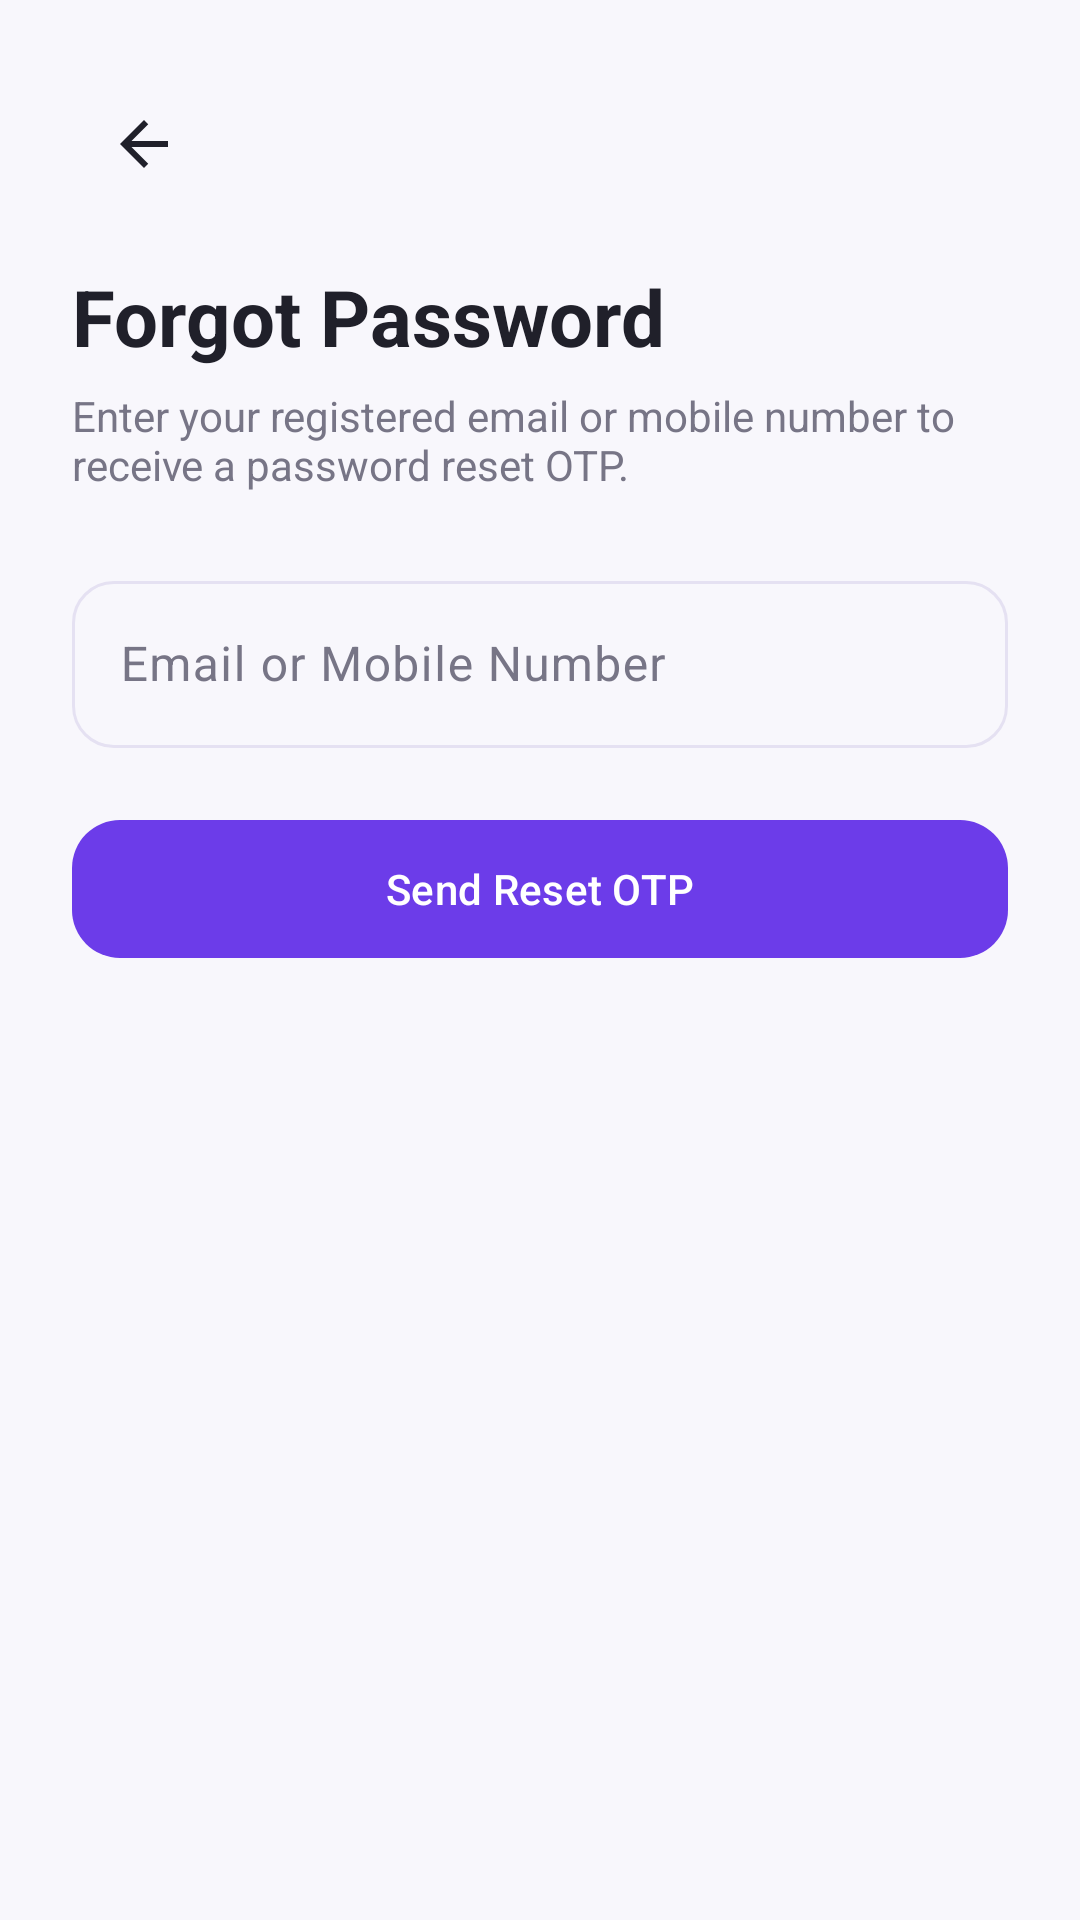

Write the Android layout XML for this screen, with the resource values it uses.
<!-- AndroidManifest.xml: activity theme Theme.SafeMe -->
<!-- res/layout/activity_forgot_password.xml -->
<?xml version="1.0" encoding="utf-8"?>
<ScrollView xmlns:android="http://schemas.android.com/apk/res/android"
    xmlns:app="http://schemas.android.com/apk/res-auto"
    android:layout_width="match_parent"
    android:layout_height="match_parent"
    android:background="@color/safeme_background"
    android:fillViewport="true">

    <LinearLayout
        android:layout_width="match_parent"
        android:layout_height="wrap_content"
        android:orientation="vertical"
        android:padding="24dp">

        <ImageButton
            android:id="@+id/btnForgotBack"
            android:layout_width="48dp"
            android:layout_height="48dp"
            android:background="?attr/selectableItemBackgroundBorderless"
            android:contentDescription="Back"
            android:src="@drawable/ic_back"
            app:tint="@color/safeme_text_main" />

        
        <LinearLayout
            android:id="@+id/layoutStepRequest"
            android:layout_width="match_parent"
            android:layout_height="wrap_content"
            android:layout_marginTop="16dp"
            android:orientation="vertical">

            <TextView
                android:layout_width="wrap_content"
                android:layout_height="wrap_content"
                android:text="Forgot Password"
                android:textColor="@color/safeme_text_main"
                android:textSize="26sp"
                android:textStyle="bold" />

            <TextView
                android:layout_width="match_parent"
                android:layout_height="wrap_content"
                android:layout_marginTop="6dp"
                android:text="Enter your registered email or mobile number to receive a password reset OTP."
                android:textColor="@color/safeme_text_secondary"
                android:textSize="14sp" />

            <com.google.android.material.textfield.TextInputLayout
                android:id="@+id/tilForgotIdentifier"
                style="@style/Widget.Material3.TextInputLayout.OutlinedBox"
                android:layout_width="match_parent"
                android:layout_height="wrap_content"
                android:layout_marginTop="24dp"
                android:hint="Email or Mobile Number"
                app:boxCornerRadiusBottomEnd="14dp"
                app:boxCornerRadiusBottomStart="14dp"
                app:boxCornerRadiusTopEnd="14dp"
                app:boxCornerRadiusTopStart="14dp">

                <com.google.android.material.textfield.TextInputEditText
                    android:id="@+id/etForgotIdentifier"
                    android:layout_width="match_parent"
                    android:layout_height="wrap_content" />
            </com.google.android.material.textfield.TextInputLayout>

            <com.google.android.material.button.MaterialButton
                android:id="@+id/btnSendResetOtp"
                android:layout_width="match_parent"
                android:layout_height="54dp"
                android:layout_marginTop="20dp"
                android:text="Send Reset OTP"
                android:textAllCaps="false"
                app:cornerRadius="16dp" />
        </LinearLayout>

        
        <LinearLayout
            android:id="@+id/layoutStepOtp"
            android:layout_width="match_parent"
            android:layout_height="wrap_content"
            android:layout_marginTop="16dp"
            android:orientation="vertical"
            android:visibility="gone">

            <TextView
                android:layout_width="wrap_content"
                android:layout_height="wrap_content"
                android:text="Verify Reset OTP"
                android:textColor="@color/safeme_text_main"
                android:textSize="26sp"
                android:textStyle="bold" />

            <TextView
                android:id="@+id/tvForgotOtpInfo"
                android:layout_width="match_parent"
                android:layout_height="wrap_content"
                android:layout_marginTop="6dp"
                android:text="Enter the 6-digit OTP sent to your account."
                android:textColor="@color/safeme_text_secondary"
                android:textSize="14sp" />

            <com.google.android.material.textfield.TextInputLayout
                android:id="@+id/tilForgotOtp"
                style="@style/Widget.Material3.TextInputLayout.OutlinedBox"
                android:layout_width="match_parent"
                android:layout_height="wrap_content"
                android:layout_marginTop="24dp"
                android:hint="6-Digit OTP"
                app:boxCornerRadiusBottomEnd="14dp"
                app:boxCornerRadiusBottomStart="14dp"
                app:boxCornerRadiusTopEnd="14dp"
                app:boxCornerRadiusTopStart="14dp">

                <com.google.android.material.textfield.TextInputEditText
                    android:id="@+id/etForgotOtp"
                    android:layout_width="match_parent"
                    android:layout_height="wrap_content"
                    android:inputType="number"
                    android:maxLength="6" />
            </com.google.android.material.textfield.TextInputLayout>

            <com.google.android.material.button.MaterialButton
                android:id="@+id/btnConfirmResetOtp"
                android:layout_width="match_parent"
                android:layout_height="54dp"
                android:layout_marginTop="20dp"
                android:text="Continue to Reset Password"
                android:textAllCaps="false"
                app:cornerRadius="16dp" />
        </LinearLayout>

        
        <LinearLayout
            android:id="@+id/layoutStepNewPassword"
            android:layout_width="match_parent"
            android:layout_height="wrap_content"
            android:layout_marginTop="16dp"
            android:orientation="vertical"
            android:visibility="gone">

            <TextView
                android:layout_width="wrap_content"
                android:layout_height="wrap_content"
                android:text="Create New Password"
                android:textColor="@color/safeme_text_main"
                android:textSize="26sp"
                android:textStyle="bold" />

            <com.google.android.material.textfield.TextInputLayout
                android:id="@+id/tilNewPassword"
                style="@style/Widget.Material3.TextInputLayout.OutlinedBox"
                android:layout_width="match_parent"
                android:layout_height="wrap_content"
                android:layout_marginTop="20dp"
                android:hint="New Password"
                app:boxCornerRadiusBottomEnd="14dp"
                app:boxCornerRadiusBottomStart="14dp"
                app:boxCornerRadiusTopEnd="14dp"
                app:boxCornerRadiusTopStart="14dp"
                app:endIconMode="password_toggle">

                <com.google.android.material.textfield.TextInputEditText
                    android:id="@+id/etNewPassword"
                    android:layout_width="match_parent"
                    android:layout_height="wrap_content"
                    android:inputType="textPassword" />
            </com.google.android.material.textfield.TextInputLayout>

            <com.google.android.material.textfield.TextInputLayout
                android:id="@+id/tilConfirmNewPassword"
                style="@style/Widget.Material3.TextInputLayout.OutlinedBox"
                android:layout_width="match_parent"
                android:layout_height="wrap_content"
                android:layout_marginTop="12dp"
                android:hint="Confirm New Password"
                app:boxCornerRadiusBottomEnd="14dp"
                app:boxCornerRadiusBottomStart="14dp"
                app:boxCornerRadiusTopEnd="14dp"
                app:boxCornerRadiusTopStart="14dp"
                app:endIconMode="password_toggle">

                <com.google.android.material.textfield.TextInputEditText
                    android:id="@+id/etConfirmNewPassword"
                    android:layout_width="match_parent"
                    android:layout_height="wrap_content"
                    android:inputType="textPassword" />
            </com.google.android.material.textfield.TextInputLayout>

            <com.google.android.material.button.MaterialButton
                android:id="@+id/btnSubmitNewPassword"
                android:layout_width="match_parent"
                android:layout_height="54dp"
                android:layout_marginTop="20dp"
                android:text="Reset Password"
                android:textAllCaps="false"
                app:cornerRadius="16dp" />
        </LinearLayout>

        
        <LinearLayout
            android:id="@+id/layoutStepSuccess"
            android:layout_width="match_parent"
            android:layout_height="wrap_content"
            android:layout_marginTop="36dp"
            android:gravity="center"
            android:orientation="vertical"
            android:visibility="gone">

            <ImageView
                android:layout_width="76dp"
                android:layout_height="76dp"
                android:background="@drawable/bg_circle_lavender"
                android:contentDescription="Success"
                android:padding="18dp"
                android:src="@drawable/ic_check"
                app:tint="@color/safeme_success_green" />

            <TextView
                android:layout_width="wrap_content"
                android:layout_height="wrap_content"
                android:layout_marginTop="20dp"
                android:text="Password Reset Successful"
                android:textColor="@color/safeme_text_main"
                android:textSize="22sp"
                android:textStyle="bold" />

            <TextView
                android:layout_width="match_parent"
                android:layout_height="wrap_content"
                android:layout_marginTop="8dp"
                android:gravity="center"
                android:text="Your SafeMe account password has been updated securely. You can now sign in."
                android:textColor="@color/safeme_text_secondary" />

            <com.google.android.material.button.MaterialButton
                android:id="@+id/btnBackToLoginAfterReset"
                android:layout_width="match_parent"
                android:layout_height="54dp"
                android:layout_marginTop="24dp"
                android:text="Back to Login"
                android:textAllCaps="false"
                app:cornerRadius="16dp" />
        </LinearLayout>

        <TextView
            android:id="@+id/tvForgotError"
            android:layout_width="match_parent"
            android:layout_height="wrap_content"
            android:layout_marginTop="12dp"
            android:background="@color/safeme_emergency_red_soft"
            android:padding="10dp"
            android:textColor="@color/safeme_emergency_red"
            android:visibility="gone" />

        <ProgressBar
            android:id="@+id/progressForgot"
            android:layout_width="32dp"
            android:layout_height="32dp"
            android:layout_gravity="center"
            android:layout_marginTop="12dp"
            android:visibility="gone" />

    </LinearLayout>
</ScrollView>
<!-- resources referenced by this layout -->
<resources>
  <color name="safeme_background">#F8F7FC</color>
  <color name="safeme_emergency_red">#E53945</color>
  <color name="safeme_emergency_red_soft">#FEE2E2</color>
  <color name="safeme_success_green">#16A34A</color>
  <color name="safeme_text_main">#20202A</color>
  <color name="safeme_text_secondary">#777586</color>
  <!-- drawable bg_circle_lavender (drawable) -->
  <?xml version="1.0" encoding="utf-8"?>
  <shape xmlns:android="http://schemas.android.com/apk/res/android"
      android:shape="oval">
      <solid android:color="@color/safeme_light_lavender" />
  </shape>
  <!-- drawable ic_back (drawable) -->
  <vector xmlns:android="http://schemas.android.com/apk/res/android" android:width="24dp" android:height="24dp" android:viewportWidth="24" android:viewportHeight="24">
      <path android:fillColor="#FF000000" android:pathData="M20,11H7.83L13.42,5.41L12,4L4,12L12,20L13.41,18.59L7.83,13H20V11Z"/>
  </vector>
  <!-- drawable ic_check (drawable) -->
  <vector xmlns:android="http://schemas.android.com/apk/res/android" android:width="24dp" android:height="24dp" android:viewportWidth="24" android:viewportHeight="24">
      <path android:fillColor="#FF000000" android:pathData="M9,16.17L4.83,12L3.41,13.41L9,19L21,7L19.59,5.59L9,16.17Z"/>
  </vector>
  <style name="Theme.SafeMe" parent="Theme.Material3.DayNight.NoActionBar">
          <item name="colorPrimary">@color/safeme_primary</item>
          <item name="colorOnPrimary">@color/safeme_white</item>
          <item name="colorPrimaryContainer">@color/safeme_light_lavender</item>
          <item name="colorOnPrimaryContainer">@color/safeme_deep_purple</item>
          <item name="colorSecondary">@color/safeme_deep_purple</item>
          <item name="colorOnSecondary">@color/safeme_white</item>
          <item name="colorError">@color/safeme_emergency_red</item>
          <item name="colorOnError">@color/safeme_white</item>
          <item name="android:colorBackground">@color/safeme_background</item>
          <item name="colorSurface">@color/safeme_surface</item>
          <item name="colorOnSurface">@color/safeme_text_main</item>
          <item name="colorOnSurfaceVariant">@color/safeme_text_secondary</item>
          <item name="colorOutline">@color/safeme_border</item>
          <item name="android:statusBarColor">@android:color/transparent</item>
          <item name="android:navigationBarColor">@color/safeme_surface</item>
          <item name="android:windowLightStatusBar">true</item>
      </style>
  <color name="safeme_light_lavender">#F1ECFF</color>
  <color name="safeme_primary">#6C3CE9</color>
  <color name="safeme_white">#FFFFFF</color>
  <color name="safeme_deep_purple">#402080</color>
  <color name="safeme_surface">#FFFFFF</color>
  <color name="safeme_border">#E5E1F2</color>
</resources>
